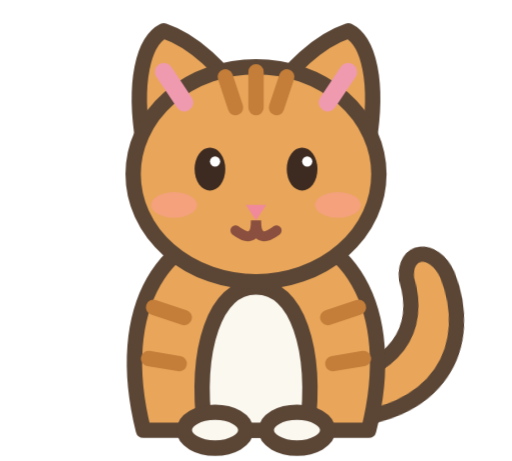
t = 0.00 s
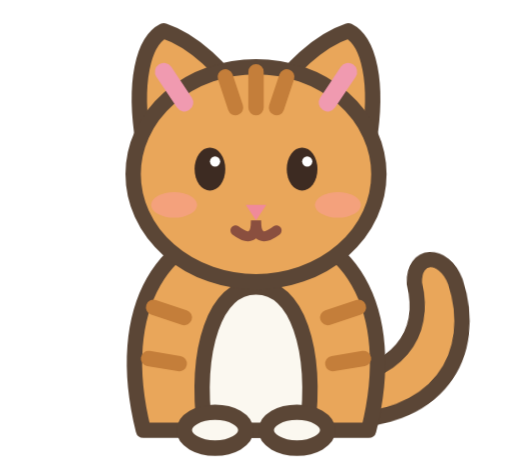
t = 0.30 s
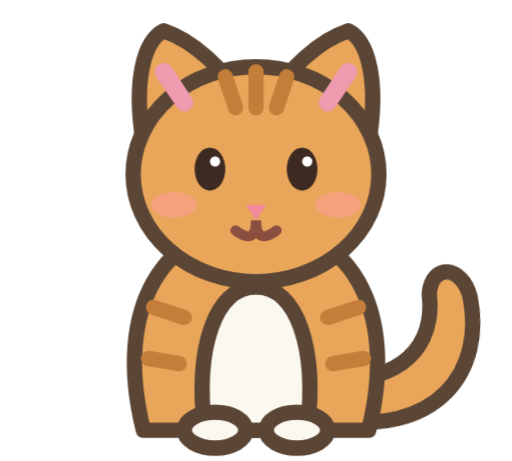
t = 0.90 s
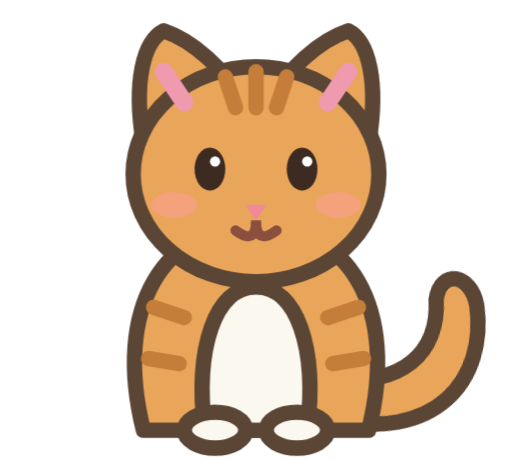
t = 1.20 s
t = 1.50 s: frame unchanged from t = 0.90 s, image omitted
t = 2.10 s: frame unchanged from t = 0.30 s, image omitted

The animated SVG that drew these frames (rendered in a browser with its animation timeline set to each time). Animation: 1 CSS @keyframes rule; one cycle of 2.40 s, repeats indefinitely.

<svg xmlns="http://www.w3.org/2000/svg" viewBox="0 0 10 9"><style>
    @keyframes sm1qr5c_0{0%{transform:translate(6.6px, 8px) rotate(-6deg) translate(-6.6px, -8px)}50%{transform:translate(6.6px, 8px) rotate(8deg) translate(-6.6px, -8px)}100%{transform:translate(6.6px, 8px) rotate(-6deg) translate(-6.6px, -8px)}}
    .sm1qr5ce1{transform-box:view-box;transform-origin:0 0;animation:sm1qr5c_0 2.4s linear 0s infinite}
  </style>
  <!-- 이스탄불 길고양이 (앉아서 정면): 치즈색 줄무늬 털(변수 fur), 흰 가슴, 둥근 귀, 꼬리가 살랑 -->
  <g stroke="#5b4636" stroke-width="0.3" stroke-linejoin="round" stroke-linecap="round">
    <g class="sm1qr5ce1">
      
      <path d="M6.4 8.2 C8.6 8.4 9.4 7 9 5.6 C8.8 5 8.2 5 8.2 5.6 C8.4 6.6 7.8 7.4 6.4 7.4 Z" fill="var(--fur, #e9a65a)"/>
    </g>
    <path d="M2.8 8.4 C2.2 6 3.2 4.4 5 4.4 C6.8 4.4 7.8 6 7.2 8.4 Z" fill="var(--fur, #e9a65a)"/>
    <path d="M4 8.4 C3.8 6.8 4.2 5.6 5 5.6 C5.8 5.6 6.2 6.8 6 8.4 Z" fill="#fbf8f0"/>
    <path d="M2.8 2.8 C2.6 1.6 2.8 0.8 3.2 0.6 C3.8 0.8 4.4 1.4 4.6 1.8 Z" fill="var(--fur, #e9a65a)"/>
    <path d="M7.2 2.8 C7.4 1.6 7.2 0.8 6.8 0.6 C6.2 0.8 5.6 1.4 5.4 1.8 Z" fill="var(--fur, #e9a65a)"/>
    <ellipse cx="5" cy="3.4" rx="2.4" ry="2.1" fill="var(--fur, #e9a65a)"/>
    <g fill="#fbf8f0"><ellipse cx="4.2" cy="8.4" rx="0.6" ry="0.35"/><ellipse cx="5.8" cy="8.4" rx="0.6" ry="0.35"/></g>
  </g>
  <path d="M3.2 1.4 L3.6 2 M6.8 1.4 L6.4 2" stroke="#f09ab0" stroke-width="0.35" stroke-linecap="round"/>
  <g stroke="#c47e3a" stroke-width="0.3" stroke-linecap="round" fill="none"><path d="M4.4 1.5 L4.6 2.1 M5 1.4 L5 2.1 M5.6 1.5 L5.4 2.1 M3 6 L3.6 6.2 M7 6 L6.4 6.2 M2.9 7 L3.5 7.1 M7.1 7 L6.5 7.1"/></g>
  <g fill="#3d2b22"><ellipse cx="4.1" cy="3.3" rx="0.3" ry="0.42"/><ellipse cx="5.9" cy="3.3" rx="0.3" ry="0.42"/></g>
  <g fill="#fff"><circle cx="4.2" cy="3.15" r="0.1"/><circle cx="6" cy="3.15" r="0.1"/></g>
  <path d="M4.8 4 L5.2 4 L5 4.3 Z" fill="#f08a9a"/>
  <path d="M4.6 4.5 Q5 4.8 5 4.3 Q5 4.8 5.4 4.5" stroke="#8a4f3f" stroke-width="0.2" fill="none" stroke-linecap="round"/>
  <g fill="#ff9e9e" opacity="0.5"><ellipse cx="3.4" cy="4" rx="0.45" ry="0.25"/><ellipse cx="6.6" cy="4" rx="0.45" ry="0.25"/></g>
</svg>
